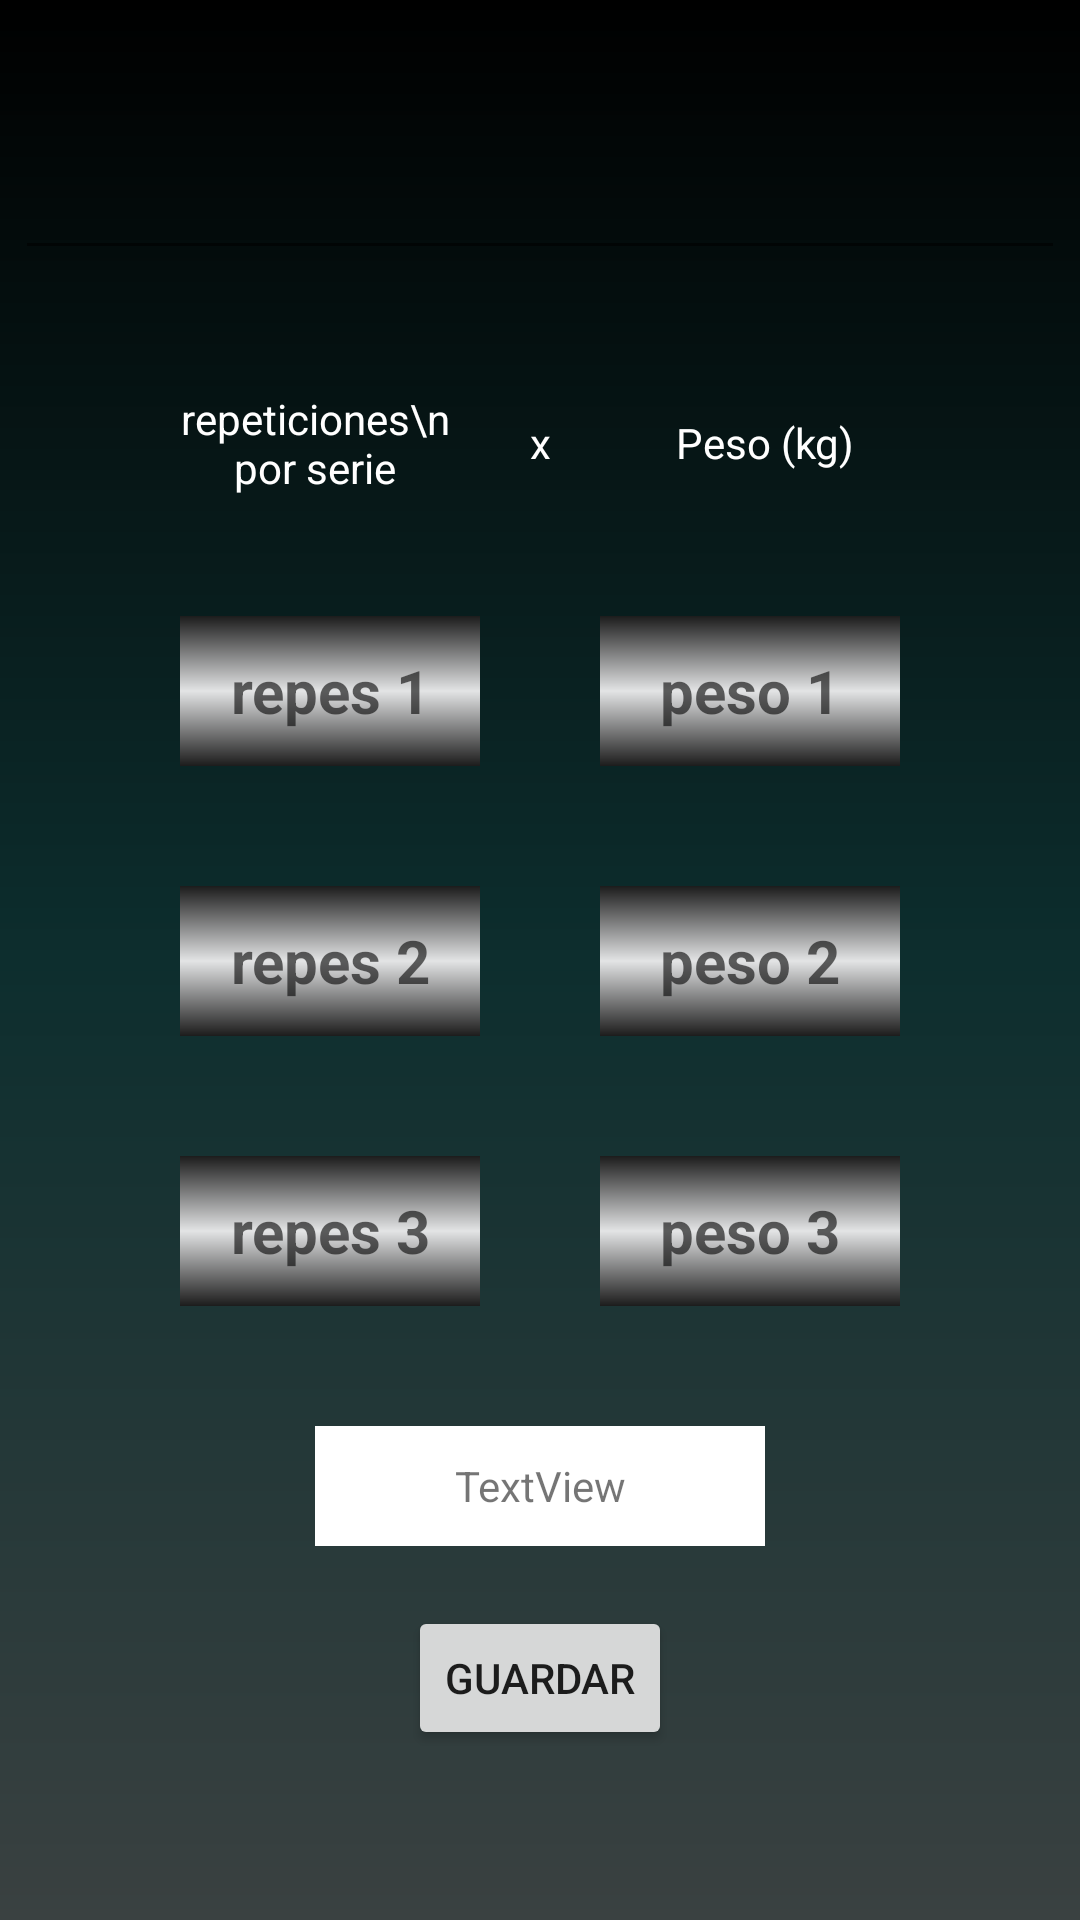

Android layout source for this screen:
<!-- AndroidManifest.xml: application theme Theme.AppCompat.Light.NoActionBar -->
<!-- res/layout/activity_mostrar_custom_lower.xml -->
<?xml version="1.0" encoding="utf-8"?>
<RelativeLayout
    xmlns:android="http://schemas.android.com/apk/res/android"
    xmlns:app="http://schemas.android.com/apk/res-auto"
    xmlns:tools="http://schemas.android.com/tools"
    android:layout_width="match_parent"
    android:layout_height="match_parent"
    android:background="#015861"
    tools:context=".mostrarCustomLower"
    >

    <ScrollView
        android:layout_width="match_parent"
        android:layout_height="match_parent"
        android:background="@drawable/bg_color_activity">

        <LinearLayout
            android:layout_width="match_parent"
            android:layout_height="match_parent"
            android:orientation="vertical"
            android:layout_marginTop="20dp">


            <EditText
                android:id="@+id/textNombre"
                android:layout_width="350dp"
                android:layout_height="50dp"
                android:layout_gravity="center"
                android:layout_margin="20dp"
                android:gravity="center"

                android:textColor="#e3e4e5"
                android:textAlignment="center"
                android:textSize="22dp" />

            <LinearLayout
                android:layout_width="match_parent"
                android:layout_height="match_parent"
                android:orientation="horizontal"
                android:gravity="center">
                <TextView
                    android:layout_width="100dp"
                    android:layout_height="match_parent"
                    android:textColor="@color/white"
                    android:layout_margin="20dp"
                    android:gravity="center"
                    android:text="repeticiones\n  por serie"
                    />
                <TextView
                    android:layout_width="10dp"
                    android:layout_height="match_parent"
                    android:textColor="@color/white"

                    android:gravity="center"
                    android:text="x"
                    />
                <TextView
                    android:layout_width="100dp"
                    android:layout_height="match_parent"
                    android:textColor="@color/white"
                    android:layout_margin="20dp"
                    android:gravity="center"
                    android:text="Peso (kg)"
                    />

            </LinearLayout>
            <LinearLayout
                android:layout_width="match_parent"
                android:layout_height="match_parent"
                android:orientation="horizontal"
                android:gravity="center">

                <EditText
                    android:id="@+id/et1"
                    android:inputType="number"
                    android:layout_width="100dp"
                    android:layout_height="50dp"
                    android:layout_gravity="center"
                    android:layout_margin="20dp"
                    android:background="@drawable/bg_color_elements"
                    android:gravity="center"
                    android:hint="repes 1"
                    android:textStyle="bold"
                    android:textColor="@color/black"
                    android:textSize="20sp" />

                <EditText
                    android:id="@+id/et1_1"
                    android:inputType="number"
                    android:layout_width="100dp"
                    android:layout_height="50dp"
                    android:layout_alignBottom="@id/et1"
                    android:layout_gravity="center"
                    android:layout_margin="20dp"
                    android:background="@drawable/bg_color_elements"
                    android:gravity="center"
                    android:hint="peso 1"
                    android:textStyle="bold"
                    android:textColor="@color/black"
                    android:textSize="20sp" />
            </LinearLayout>
            <LinearLayout
                android:layout_width="match_parent"
                android:layout_height="match_parent"
                android:orientation="horizontal"
                android:gravity="center">
                <EditText
                    android:id="@+id/et2"
                    android:inputType="number"
                    android:layout_width="100dp"
                    android:layout_height="50dp"
                    android:layout_margin="20dp"
                    android:background="@drawable/bg_color_elements"
                    android:gravity="center"
                    android:hint="repes 2"
                    android:textStyle="bold"
                    android:textColor="@color/black"
                    android:textSize="20sp" />
                <EditText
                    android:id="@+id/et2_2"
                    android:inputType="number"
                    android:layout_width="100dp"
                    android:layout_height="50dp"
                    android:layout_margin="20dp"
                    android:background="@drawable/bg_color_elements"
                    android:gravity="center"
                    android:hint="peso 2"
                    android:textStyle="bold"
                    android:textColor="@color/black"
                    android:textSize="20sp"
                    />
            </LinearLayout>
            <LinearLayout
                android:layout_width="match_parent"
                android:layout_height="match_parent"
                android:orientation="horizontal"
                android:gravity="center">
                <EditText
                    android:id="@+id/et3"
                    android:inputType="number"
                    android:layout_width="100dp"
                    android:layout_height="50dp"
                    android:layout_margin="20dp"
                    android:background="@drawable/bg_color_elements"
                    android:gravity="center"
                    android:hint="repes 3"
                    android:textStyle="bold"
                    android:textColor="@color/black"
                    android:textSize="20sp" />
                <EditText
                    android:id="@+id/et3_3"
                    android:inputType="number"
                    android:layout_width="100dp"
                    android:layout_height="50dp"
                    android:layout_margin="20dp"
                    android:background="@drawable/bg_color_elements"
                    android:gravity="center"
                    android:hint="peso 3"
                    android:textStyle="bold"
                    android:textColor="@color/black"
                    android:textSize="20sp" />
            </LinearLayout>

            <TextView
                android:id="@+id/textView"
                android:layout_width="150dp"
                android:layout_height="40dp"
                android:layout_margin="20dp"
                android:layout_gravity="center"
                android:background="@color/white"
                android:textAlignment="center"
                android:gravity="center"
                android:text="TextView" />


            <Button
                android:id="@+id/button"
                android:layout_width="wrap_content"
                android:layout_height="wrap_content"
                android:layout_gravity="center"
                android:gravity="center"
                android:onClick="Registrar"
                android:text="Guardar" />

        </LinearLayout>
    </ScrollView>
</RelativeLayout>
<!-- resources referenced by this layout -->
<resources>
  <!-- drawable bg_color_activity (drawable) -->
  <?xml version="1.0" encoding="utf-8"?>
  <shape xmlns:android="http://schemas.android.com/apk/res/android">
      <gradient
          android:angle="90"
          android:startColor="#3a4141"
          android:endColor="@color/black"
          android:centerColor="#0d2e2e"/>
  </shape>
  <!-- drawable bg_color_elements (drawable) -->
  <?xml version="1.0" encoding="utf-8"?>
  <shape xmlns:android="http://schemas.android.com/apk/res/android">
      <gradient
          android:angle="90"
          android:centerColor="#e3e4e5"
          android:endColor="#1c1c1c"
          android:startColor="#1c1c1c"/>
  </shape>
  <!-- not gathered from this repository: default colours our renderer supplied (Android Studio template values) -->
  <color name="black">#FF000000</color>
  <color name="white">#FFFFFFFF</color>
</resources>
